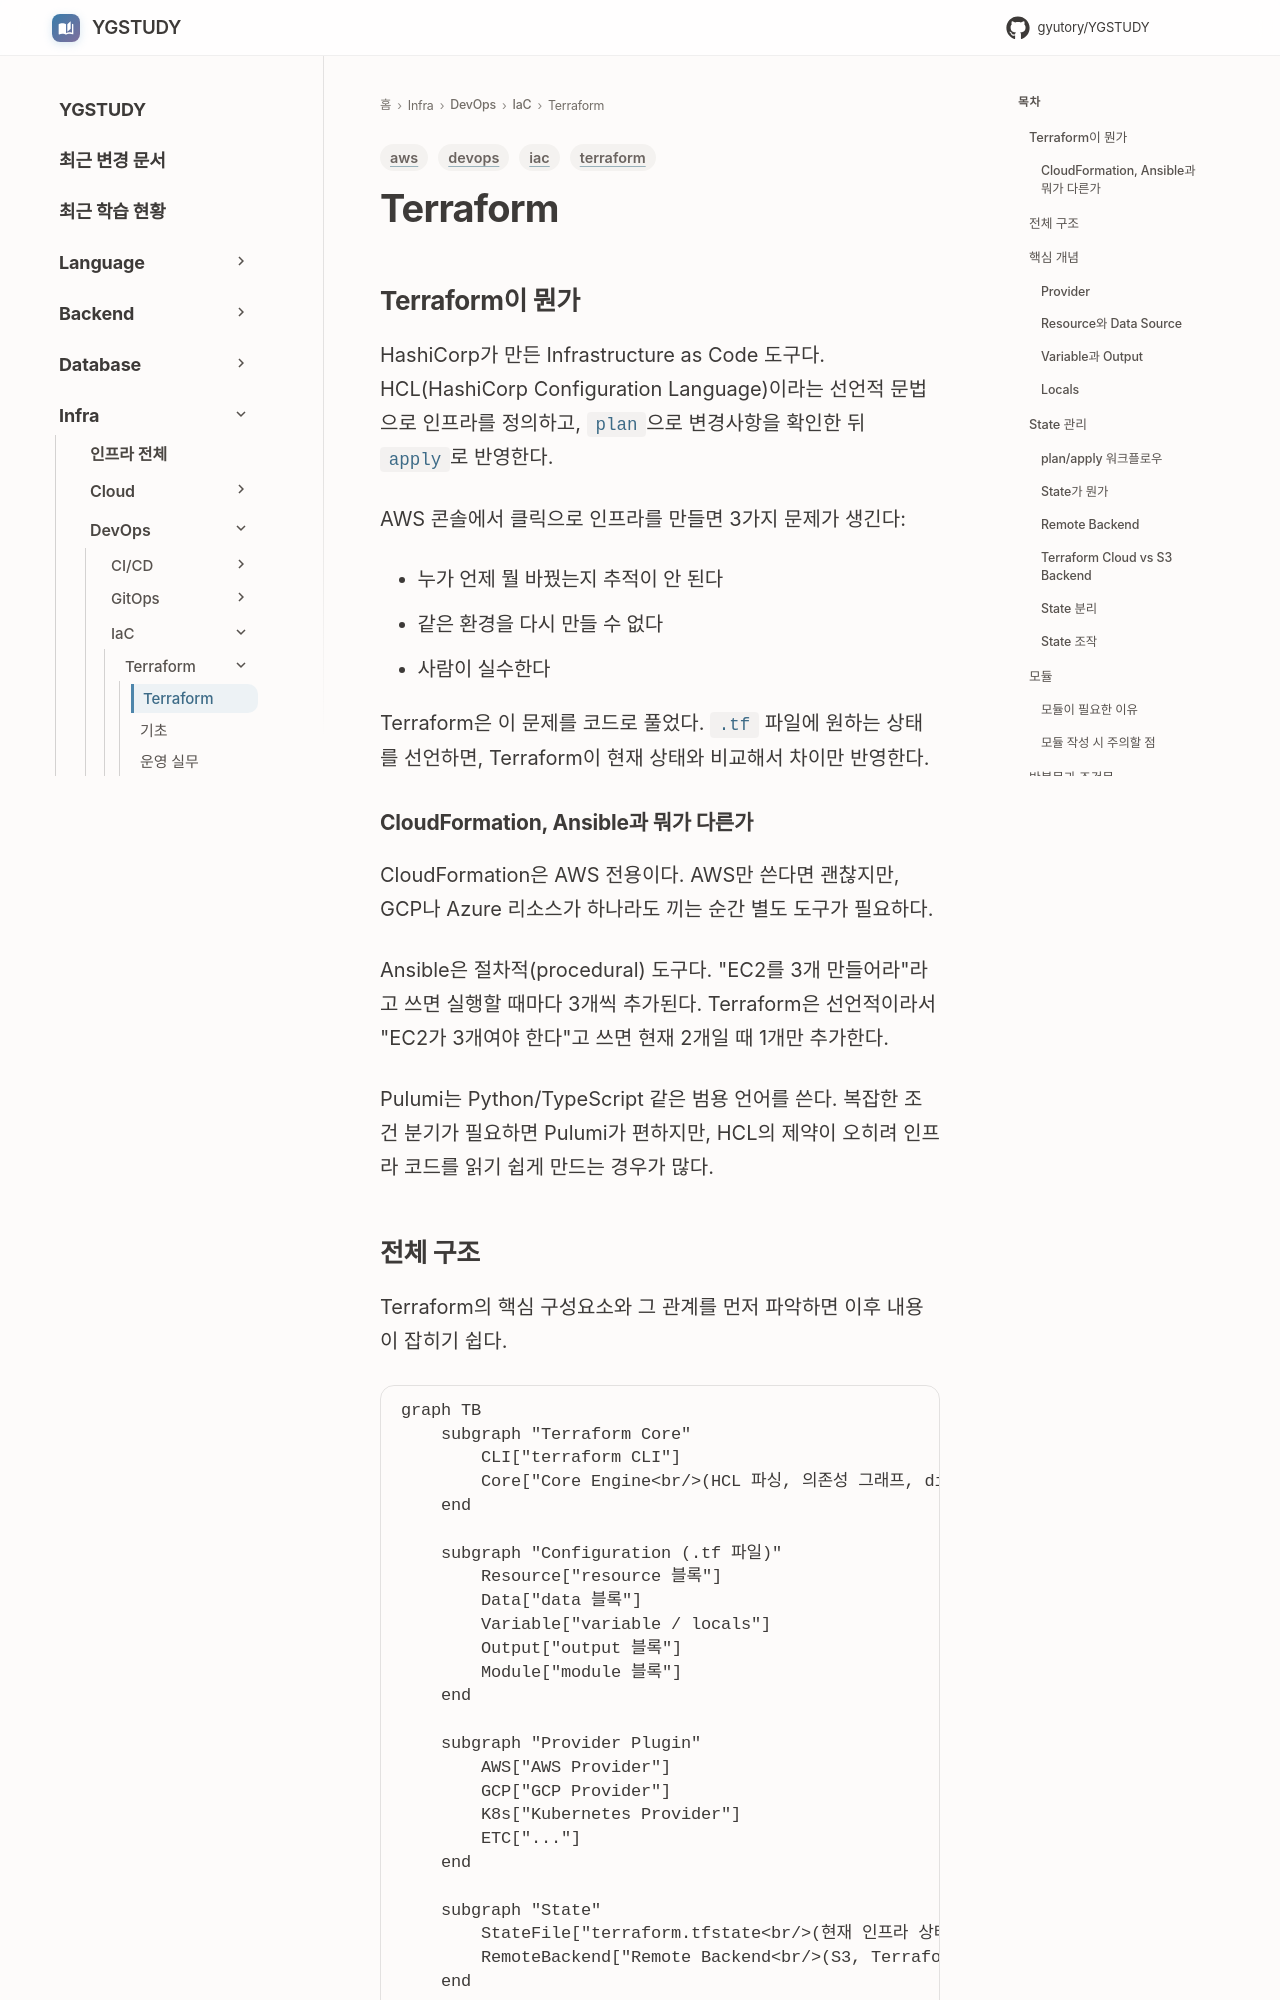

repository: GYUTORY/YGSTUDY · page: DevOps/Infrastructure_as_Code/Terraform/index.html · generator: mkdocs

---
title: Terraform
tags: [terraform, iac, devops, aws]
updated: 2026-04-12
---

# Terraform

## Terraform이 뭔가

HashiCorp가 만든 Infrastructure as Code 도구다. HCL(HashiCorp Configuration Language)이라는 선언적 문법으로 인프라를 정의하고, `plan`으로 변경사항을 확인한 뒤 `apply`로 반영한다.

AWS 콘솔에서 클릭으로 인프라를 만들면 3가지 문제가 생긴다:

- 누가 언제 뭘 바꿨는지 추적이 안 된다
- 같은 환경을 다시 만들 수 없다
- 사람이 실수한다

Terraform은 이 문제를 코드로 풀었다. `.tf` 파일에 원하는 상태를 선언하면, Terraform이 현재 상태와 비교해서 차이만 반영한다.

### CloudFormation, Ansible과 뭐가 다른가

CloudFormation은 AWS 전용이다. AWS만 쓴다면 괜찮지만, GCP나 Azure 리소스가 하나라도 끼는 순간 별도 도구가 필요하다.

Ansible은 절차적(procedural) 도구다. "EC2를 3개 만들어라"라고 쓰면 실행할 때마다 3개씩 추가된다. Terraform은 선언적이라서 "EC2가 3개여야 한다"고 쓰면 현재 2개일 때 1개만 추가한다.

Pulumi는 Python/TypeScript 같은 범용 언어를 쓴다. 복잡한 조건 분기가 필요하면 Pulumi가 편하지만, HCL의 제약이 오히려 인프라 코드를 읽기 쉽게 만드는 경우가 많다.
